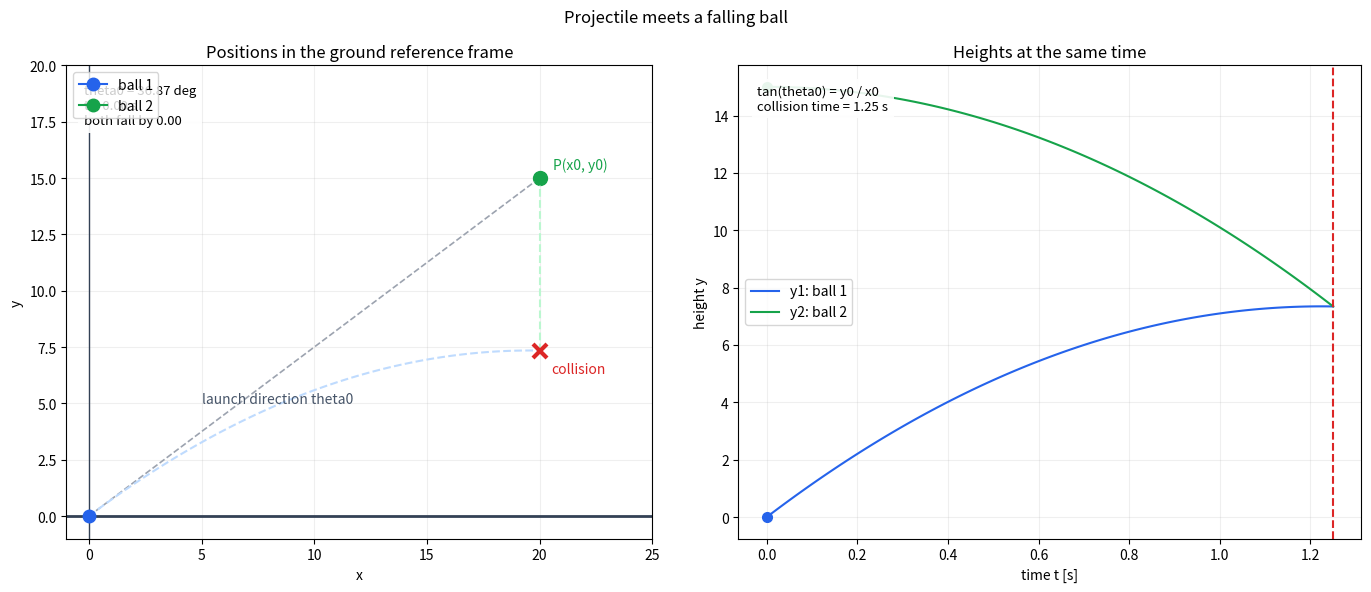

Source code (Python):
"""投射した小球と、同時に自由落下する小球の衝突を可視化する。"""

from math import atan2, cos, degrees, sin

import matplotlib.pyplot as plt
from matplotlib.animation import FuncAnimation


GRAVITY = 9.8
X0 = 20.0
Y0 = 15.0
V0 = 20.0
THETA = atan2(Y0, X0)  # tan(theta) = y0 / x0 となる角度。
HIT_TIME = X0 / (V0 * cos(THETA))


def ball_1_position(time):
    return (
        V0 * cos(THETA) * time,
        V0 * sin(THETA) * time - GRAVITY * time**2 / 2,
    )


def ball_2_position(time):
    return X0, Y0 - GRAVITY * time**2 / 2


def main(interval_ms=80):
    times = [HIT_TIME * index / 100 for index in range(101)]
    ball_1_path = [ball_1_position(time) for time in times]
    ball_2_path = [ball_2_position(time) for time in times]
    hit_x, hit_y = ball_1_position(HIT_TIME)

    figure, (motion_axis, height_axis) = plt.subplots(1, 2, figsize=(14, 6))
    figure.suptitle("Projectile meets a falling ball")

    motion_axis.axhline(0, color="#334155", linewidth=2)
    motion_axis.axvline(0, color="#334155", linewidth=1)
    motion_axis.plot(X0, Y0, marker="o", markerfacecolor="none", color="#16a34a", markersize=10)
    motion_axis.text(X0 + 0.6, Y0 + 0.4, "P(x0, y0)", color="#16a34a")
    motion_axis.plot((0, X0), (0, Y0), color="#9ca3af", linestyle="--", linewidth=1.2)
    motion_axis.text(5, 5.0, "launch direction theta0", color="#475569")
    motion_axis.plot(
        [point[0] for point in ball_1_path],
        [point[1] for point in ball_1_path],
        color="#bfdbfe",
        linestyle="--",
    )
    motion_axis.plot(
        [point[0] for point in ball_2_path],
        [point[1] for point in ball_2_path],
        color="#bbf7d0",
        linestyle="--",
    )
    motion_axis.plot(hit_x, hit_y, marker="x", color="#dc2626", markersize=10, mew=3)
    motion_axis.text(hit_x + 0.5, hit_y - 1.0, "collision", color="#dc2626")
    motion_axis.set_xlim(-1, X0 + 5)
    motion_axis.set_ylim(-1, Y0 + 5)
    motion_axis.set_aspect("equal")
    motion_axis.set_title("Positions in the ground reference frame")
    motion_axis.set_xlabel("x")
    motion_axis.set_ylabel("y")
    motion_axis.grid(alpha=0.2)
    ball_1, = motion_axis.plot([], [], marker="o", color="#2563eb", markersize=9, label="ball 1")
    ball_2, = motion_axis.plot([], [], marker="o", color="#16a34a", markersize=9, label="ball 2")
    motion_axis.legend(loc="upper left")
    motion_info = motion_axis.text(
        0.03,
        0.96,
        "",
        transform=motion_axis.transAxes,
        va="top",
        fontsize=9.5,
        bbox={"facecolor": "white", "edgecolor": "none", "alpha": 0.9},
    )

    y_1_values = [position[1] for position in ball_1_path]
    y_2_values = [position[1] for position in ball_2_path]
    height_axis.plot(times, y_1_values, color="#2563eb", label="y1: ball 1")
    height_axis.plot(times, y_2_values, color="#16a34a", label="y2: ball 2")
    height_axis.axvline(HIT_TIME, color="#dc2626", linestyle="--")
    height_axis.set_title("Heights at the same time")
    height_axis.set_xlabel("time t [s]")
    height_axis.set_ylabel("height y")
    height_axis.grid(alpha=0.2)
    height_axis.legend()
    current_1, = height_axis.plot([], [], marker="o", color="#2563eb", markersize=7)
    current_2, = height_axis.plot([], [], marker="o", color="#16a34a", markersize=7)
    formula = height_axis.text(
        0.03,
        0.96,
        "",
        transform=height_axis.transAxes,
        va="top",
        fontsize=9.5,
        bbox={"facecolor": "white", "edgecolor": "none", "alpha": 0.9},
    )

    def update(frame):
        time = times[frame]
        x_1, y_1 = ball_1_position(time)
        x_2, y_2 = ball_2_position(time)
        ball_1.set_data([x_1], [y_1])
        ball_2.set_data([x_2], [y_2])
        current_1.set_data([time], [y_1])
        current_2.set_data([time], [y_2])
        motion_info.set_text(
            f"theta0 = {degrees(THETA):.2f} deg\n"
            f"t = {time:.2f} s\n"
            f"both fall by {GRAVITY * time**2 / 2:.2f}"
        )
        formula.set_text(
            "tan(theta0) = y0 / x0\n"
            f"collision time = {HIT_TIME:.2f} s\n"
            f"y1 = y2 = {y_1:.2f} at collision" if frame == 100 else
            "tan(theta0) = y0 / x0\n"
            f"collision time = {HIT_TIME:.2f} s"
        )
        return ball_1, ball_2, current_1, current_2, motion_info, formula

    def init():
        return update(0)

    animation = FuncAnimation(
        figure,
        update,
        init_func=init,
        frames=range(101),
        interval=interval_ms,
        repeat=True,
        repeat_delay=1800,
        blit=True,
        cache_frame_data=False,
    )
    figure._projectile_collision_animation = animation
    plt.tight_layout()
    plt.show()


if __name__ == "__main__":
    main()
